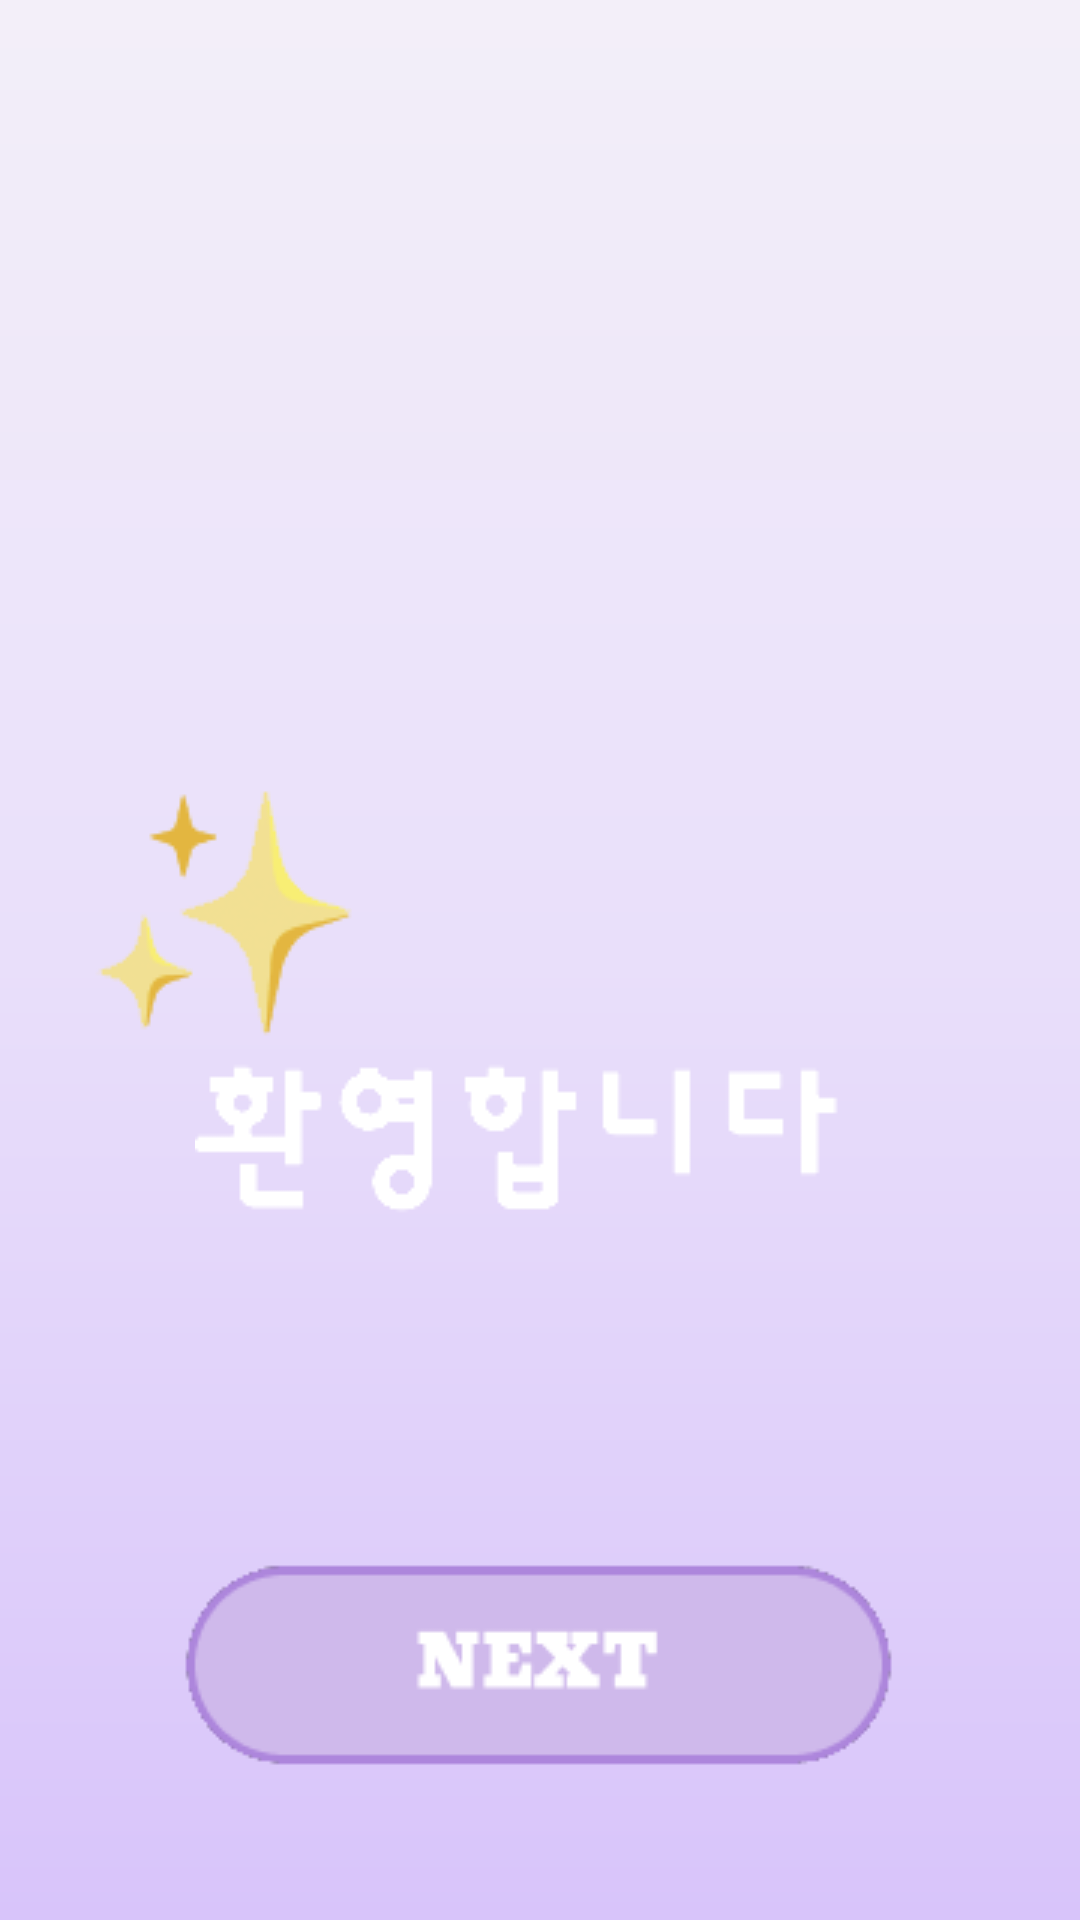

Here is an Android app screen rendered from its layout file. Give the layout XML and the strings, colors and styles it references.
<!-- AndroidManifest.xml: application theme Theme.Flomi -->
<!-- res/layout/activity_survey4.xml -->
<?xml version="1.0" encoding="utf-8"?>
<LinearLayout xmlns:android="http://schemas.android.com/apk/res/android"
    xmlns:tools="http://schemas.android.com/tools"
    android:id="@+id/main"
    android:layout_width="match_parent"
    android:layout_height="match_parent"
    android:background="@drawable/gradient2"
    tools:context=".Survey4"
    android:orientation="vertical">

    <ImageButton
        android:id="@+id/survey4_backButton"
        android:layout_width="wrap_content"
        android:layout_height="wrap_content"
        android:layout_marginLeft="20dp"
        android:layout_marginTop="60dp"
        android:background="@drawable/baseline_arrow_back_24" />


    <ImageView
        android:id="@+id/light"
        android:layout_width="wrap_content"
        android:layout_height="wrap_content"
        android:background="@drawable/light"
        android:layout_marginLeft="30dp"
        android:layout_marginTop="200dp"
        />


    <ImageView
        android:id="@+id/welcome"
        android:layout_width="wrap_content"
        android:layout_height="wrap_content"
        android:background="@drawable/welcome"
        android:layout_gravity="center"
        />
    <RelativeLayout
        android:id="@+id/some_id"
        android:layout_width="match_parent"
        android:layout_height="match_parent"
        android:clipToOutline="true">

        <ImageButton
            android:id="@+id/survey4_btn_next1"
            android:layout_width="wrap_content"
            android:layout_height="wrap_content"
            android:background="@drawable/btn_submit"
            android:layout_alignParentBottom="true"
            android:layout_marginBottom="50dp"
            android:layout_centerHorizontal="true"
            android:gravity="center"
            />

    </RelativeLayout>

</LinearLayout>
<!-- resources referenced by this layout -->
<resources>
  <!-- drawable btn_submit: png bitmap (drawable, 2973 bytes) -->
  <!-- drawable gradient2 (drawable) -->
  <shape xmlns:android="http://schemas.android.com/apk/res/android"
      android:shape="rectangle" >
  
  <gradient xmlns:android="http://schemas.android.com/apk/res/android"
      android:type="linear"
      android:angle="270"
      android:startColor="#f3eff9"
      android:centerColor="#e9dffa"
      android:endColor="#d8c4fa" />
  </shape>
  <!-- drawable light: png bitmap (drawable, 3538 bytes) -->
  <!-- drawable welcome: png bitmap (drawable, 1401 bytes) -->
  <style name="Theme.Flomi" parent="Base.Theme.Flomi" />
  <style name="Base.Theme.Flomi" parent="Theme.Material3.DayNight.NoActionBar">
          
          
      </style>
</resources>
